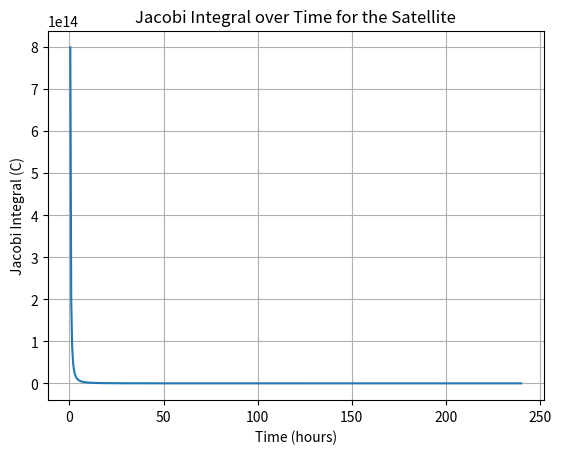

The matplotlib source for this figure:
import numpy as np
from scipy.integrate import solve_ivp
import matplotlib.pyplot as plt

# Constants
G = 6.672e-11  # Gravitational constant (m^3 kg^-1 s^-2)

# Neptune
m1 = 1.0243e26  # Mass of Neptune (kg)
R1 = 25225e3  # Radius of Neptune (m)

# Triton
m2 = 2.15e22  # Mass of Triton (kg)
a2_m = 354760e3  # Semi-major axis of Triton (m)
e2 = 0.0004  # Eccentricity of Triton

# Satellite
m3 = 721.9  # Mass of Voyager 1 (kg)
a3 = R1 + 20000e3  # Initial distance from Neptune (m) - increased altitude

# Initial conditions for Neptune (stationary at the origin)
x1, y1, z1 = 0.0, 0.0, 0.0
vx1, vy1, vz1 = 0.0, 0.0, 0.0

# Initial conditions for Triton at periapsis
r2_periapsis = a2_m * (1 - e2)  # Distance at periapsis (m)
v2_periapsis = np.sqrt(G * m1 * (1 + e2) / (a2_m * (1 - e2)))  # Velocity at periapsis (m/s)

x2, y2, z2 = r2_periapsis, 0.0, 0.0
vx2, vy2, vz2 = 0.0, v2_periapsis, 0.0

# Initial conditions for the satellite
x3, y3, z3 = a3, 0.0, 0.0
vx3, vy3, vz3 = 0.0, np.sqrt(G * m1 / a3), 0.0

# State vector: [x1, vx1, y1, vy1, z1, vz1, x2, vx2, y2, vy2, z2, vz2, x3, vx3, y3, vy3, z3, vz3]
state0 = [x1, vx1, y1, vy1, z1, vz1, x2, vx2, y2, vy2, z2, vz2, x3, vx3, y3, vy3, z3, vz3]

def der_state(t, state):
    """Compute the derivative of the given state"""
    # Extract positions and velocities
    r1 = np.array([state[0], state[2], state[4]])   # x1, y1, z1
    r2 = np.array([state[6], state[8], state[10]])  # x2, y2, z2
    r3 = np.array([state[12], state[14], state[16]]) # x3, y3, z3

    v1 = np.array([state[1], state[3], state[5]])   # vx1, vy1, vz1
    v2 = np.array([state[7], state[9], state[11]])  # vx2, vy2, vz2
    v3 = np.array([state[13], state[15], state[17]]) # vx3, vy3, vz3

    # Relative position vectors
    r21 = r2 - r1
    r31 = r3 - r1
    r12 = r1 - r2
    r32 = r3 - r2
    r13 = r1 - r3
    r23 = r2 - r3

    # Magnitudes of relative position vectors
    R21 = np.linalg.norm(r21)
    R31 = np.linalg.norm(r31)
    R12 = np.linalg.norm(r12)
    R32 = np.linalg.norm(r32)
    R13 = np.linalg.norm(r13)
    R23 = np.linalg.norm(r23)

    # Accelerations
    a1 = G * ((m2 * r21 / R21**3) + (m3 * r31 / R31**3))
    a2 = G * ((m1 * r12 / R12**3) + (m3 * r32 / R32**3))
    a3 = G * ((m1 * r13 / R13**3) + (m2 * r23 / R23**3))

    # Derivative of the state vector
    deriv = [
        state[1], a1[0], state[3], a1[1], state[5], a1[2],  # Neptune
        state[7], a2[0], state[9], a2[1], state[11], a2[2], # Triton
        state[13], a3[0], state[15], a3[1], state[17], a3[2] # Satellite
    ]

    return deriv

# Solve ODE for the satellite (10 days)
t_span_satellite = (0, 3600 * 24 * 10)  # Ten days
t_eval_satellite = np.linspace(*t_span_satellite, 500)

sol_satellite = solve_ivp(der_state, t_span_satellite, state0, t_eval=t_eval_satellite, method='RK45', rtol=1e-6, atol=1e-9)

# Extract solution for the satellite
x1_s, vx1_s, y1_s, vy1_s, z1_s, vz1_s, x2_s, vx2_s, y2_s, vy2_s, z2_s, vz2_s, x3_s, vx3_s, y3_s, vy3_s, z3_s, vz3_s = sol_satellite.y

# Convert back to km for plotting
x1_s_km, y1_s_km, z1_s_km = x1_s / 1e3, y1_s / 1e3, z1_s / 1e3
x2_s_km, y2_s_km, z2_s_km = x2_s / 1e3, y2_s / 1e3, z2_s / 1e3
x3_s_km, y3_s_km, z3_s_km = x3_s / 1e3, y3_s / 1e3, z3_s / 1e3

# Compute distances from the satellite to Neptune and Triton
r13_s = np.sqrt(x1_s**2 + y1_s**2 + z1_s**2)
r23_s = np.sqrt(x2_s**2 + y2_s**2 + z2_s**2)

# Compute velocities of the satellite
v3_s = np.sqrt(vx3_s**2 + vy3_s**2 + vz3_s**2)

# Compute the effective potential U
Omega = np.sqrt(G * m1 / a2_m**3)  # Angular velocity of the rotating frame
U = G * m1 / r13_s + G * m2 / r23_s + 0.5 * (Omega * np.sqrt(x3_s**2 + y3_s**2))**2

# Compute the Jacobi Integral
C = 2 * U - v3_s**2

# Plot the Jacobi Integral over time
fig = plt.figure()
plt.plot(t_eval_satellite / 3600, C)
plt.xlabel("Time (hours)")
plt.ylabel("Jacobi Integral (C)")
plt.title("Jacobi Integral over Time for the Satellite")
plt.grid(True)
plt.show()
